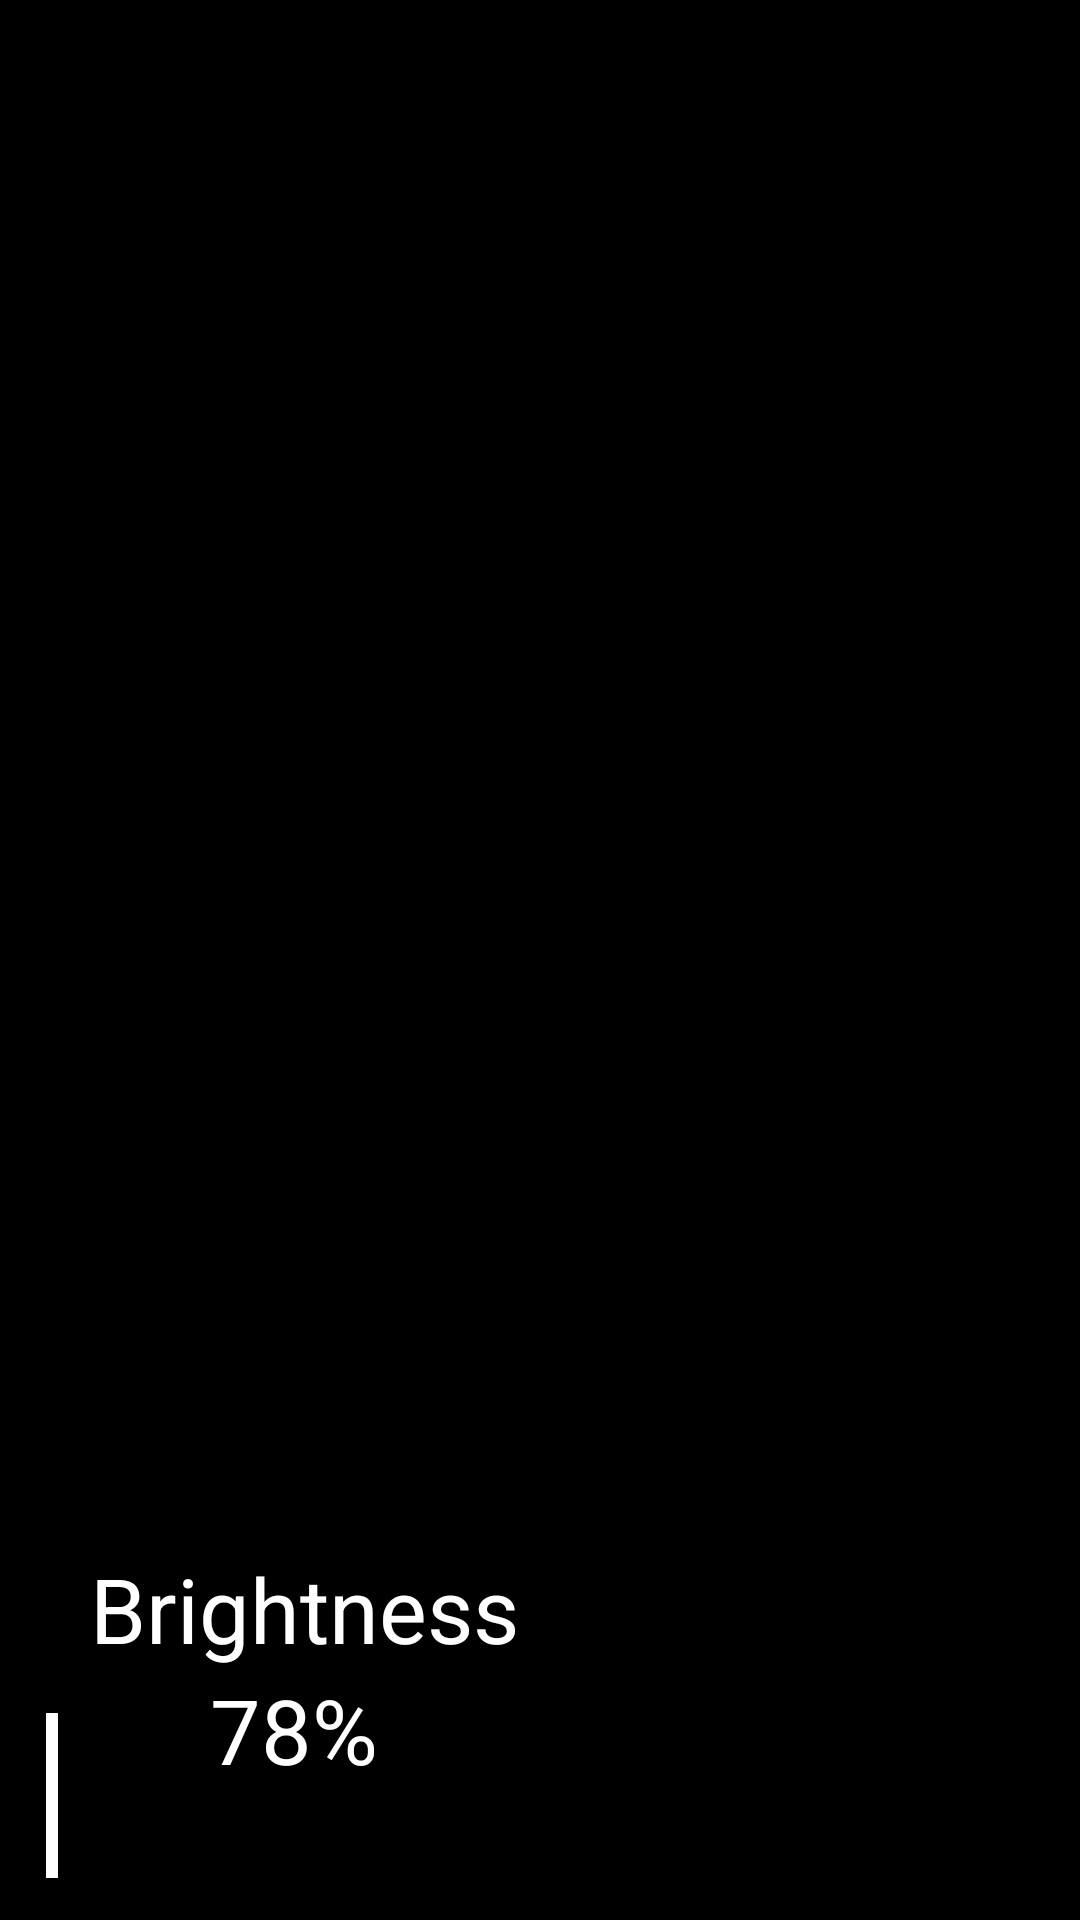

Reconstruct the res/layout file that produces this screen, plus the resources it refers to.
<!-- AndroidManifest.xml: application theme Theme.Avocado -->
<!-- res/layout/swipper_progress_bar.xml -->
<?xml version="1.0" encoding="utf-8"?>
<RelativeLayout xmlns:android="http://schemas.android.com/apk/res/android"
    xmlns:app="http://schemas.android.com/apk/res-auto"
    xmlns:tools="http://schemas.android.com/tools"
    android:layout_width="wrap_content"
    android:layout_height="wrap_content"
    android:background="#000000"
    android:gravity="bottom">

    <ProgressBar
        android:id="@+id/progressBar"
        style="?android:attr/progressBarStyleHorizontal"
        android:layout_width="110dp"
        android:layout_height="14dp"
        android:layout_alignParentStart="true"
        android:layout_alignParentTop="true"
        android:layout_marginStart="10dp"
        android:layout_marginEnd="10dp"
        android:paddingTop="1dp"
        android:progress="50"
        android:rotation="270"
        android:layout_marginTop="120dp"
        android:progressTint="#FFFFFF"
        android:transformPivotX="0dp"/>

    <TextView
        android:id="@+id/textView"
        android:layout_width="wrap_content"
        android:layout_height="wrap_content"
        android:layout_marginStart="20dp"
        android:paddingLeft="10dp"
        android:paddingTop="10dp"
        android:paddingRight="10dp"
        android:text="Brightness"
        android:textColor="#ffffff"
        android:textSize="30sp" />

    <TextView
        android:id="@+id/textView2"
        android:layout_width="wrap_content"
        android:layout_height="wrap_content"
        android:layout_below="@+id/textView"
        android:layout_marginStart="70dp"
        android:paddingBottom="3dp"
        android:text="78%"
        android:textColor="#ffffff"
        android:textSize="30sp" />

</RelativeLayout>
<!-- resources referenced by this layout -->
<resources>
  <style name="Theme.Avocado" parent="Theme.MaterialComponents.DayNight.NoActionBar">
          
          <item name="colorPrimary">@color/green_1</item>
          <item name="colorPrimaryVariant">@color/green_1_dark</item>
          <item name="colorOnPrimary">@color/white</item>
          
          <item name="colorSecondary">@color/brown</item>
          <item name="colorSecondaryVariant">@color/white</item>
          <item name="colorOnSecondary">@color/dark_gray</item>
          
          <item name="android:statusBarColor" tools:targetApi="l">?attr/colorSecondary</item>
          
          <item name="android:windowAnimationStyle">@style/WindowAnimationStyle</item>
          <item name="colorBackgroundFloating">@color/translucent_green_1</item>
      </style>
  <color name="green_1">#97DB7B</color>
  <color name="green_1_dark">#6E9F5A</color>
  <color name="white">#FFFFFFFF</color>
  <color name="brown">#994E36</color>
  <color name="dark_gray">#2d3436</color>
  <style name="WindowAnimationStyle">
          <item name="android:windowEnterAnimation">@android:anim/linear_interpolator</item>
      </style>
  <color name="translucent_green_1">#CC6E9F5A</color>
</resources>
